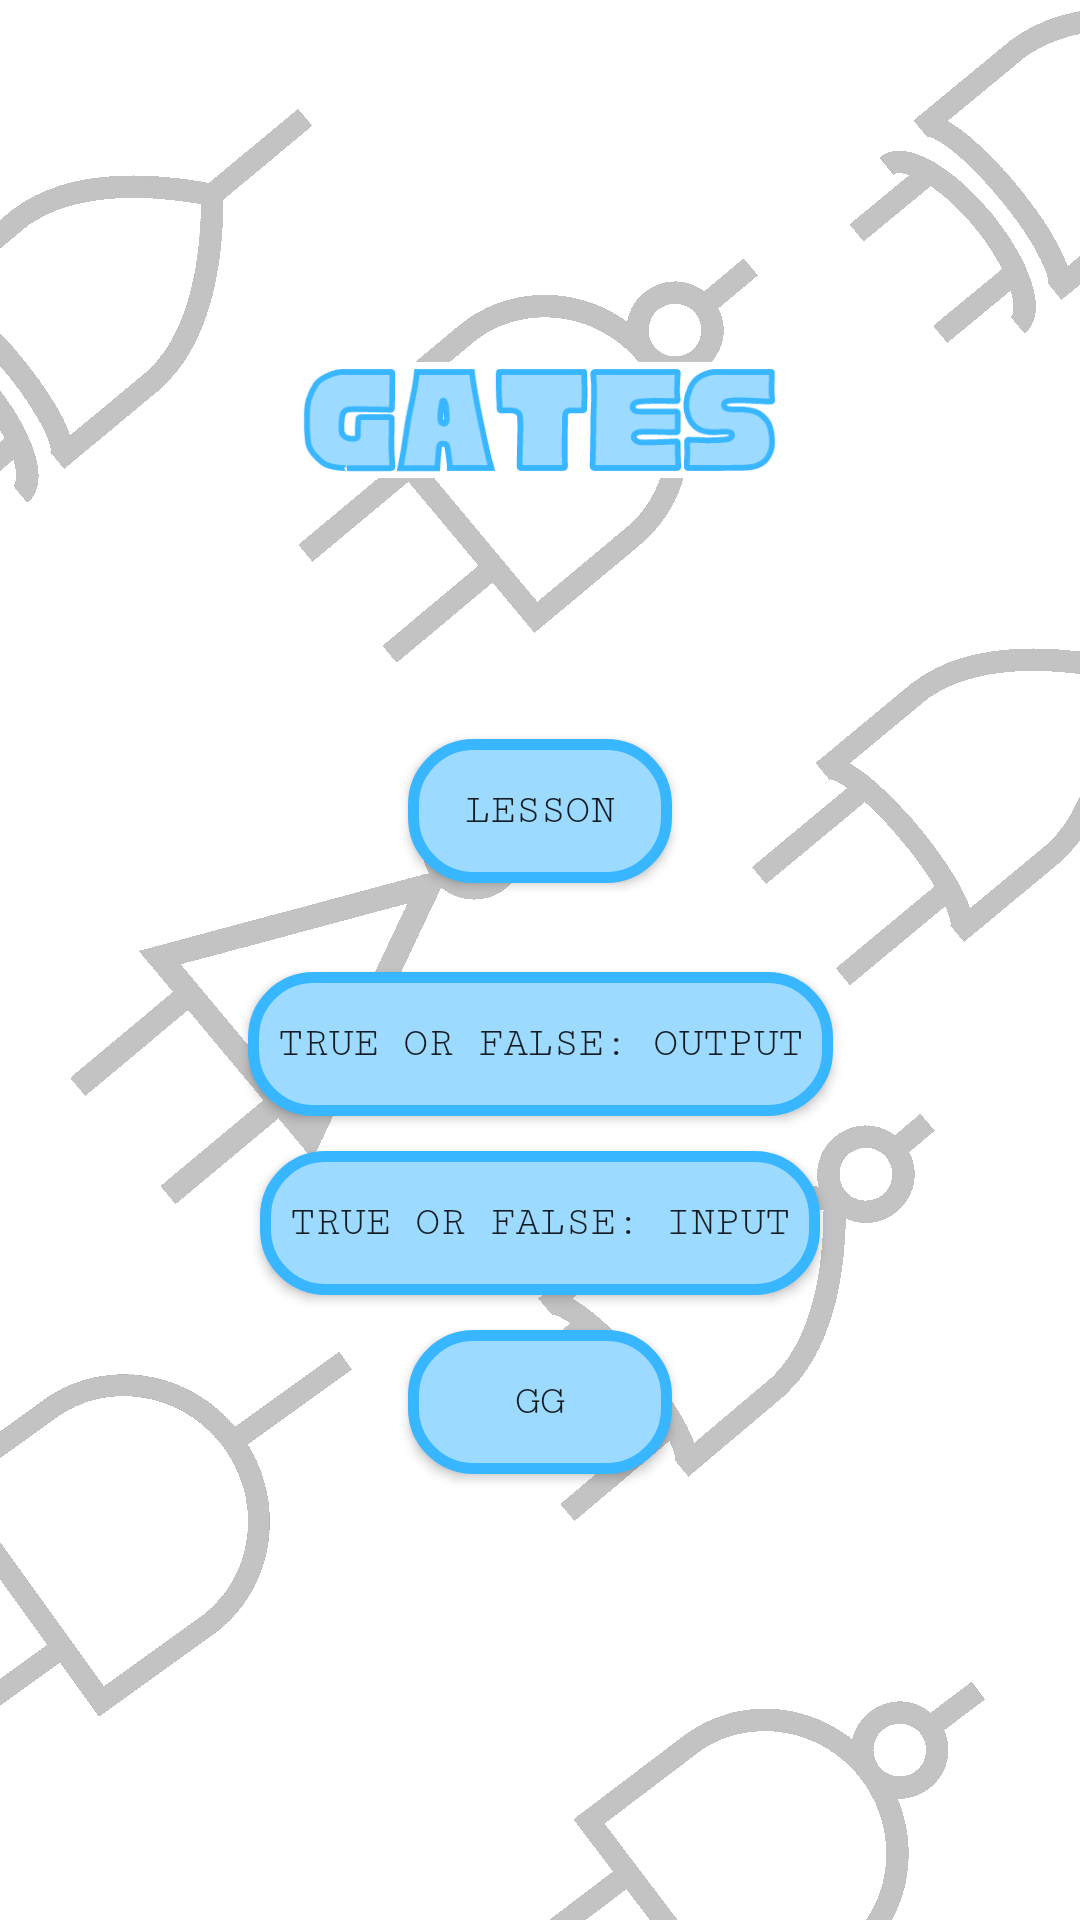

Here is an Android app screen rendered from its layout file. Give the layout XML and the strings, colors and styles it references.
<!-- AndroidManifest.xml: application theme Theme.Gates -->
<!-- res/layout/activity_games.xml -->
<?xml version="1.0" encoding="utf-8"?>
<androidx.constraintlayout.widget.ConstraintLayout
        xmlns:android="http://schemas.android.com/apk/res/android"
        xmlns:tools="http://schemas.android.com/tools"
        android:layout_width="match_parent"
        android:layout_height="match_parent"
        xmlns:app="http://schemas.android.com/apk/res-auto"
        tools:context=".ActivityGames">

    <ImageView
        android:layout_width="match_parent"
        android:layout_height="match_parent"
        android:scaleType="fitXY"
        android:src="@drawable/bg1_0"/>

    <androidx.constraintlayout.widget.ConstraintLayout
        android:layout_width="match_parent"
        android:layout_height="match_parent"
        android:id="@+id/games_layout">

        <ImageView
            android:id="@+id/logo"
            android:layout_height="0dp"
            android:layout_width="match_parent"
            android:layout_marginHorizontal="100dp"
            app:layout_constraintBottom_toBottomOf="parent"
            app:layout_constraintEnd_toEndOf="parent"
            app:layout_constraintStart_toStartOf="parent"
            app:layout_constraintTop_toTopOf="parent"
            app:layout_constraintVertical_bias="0.2"
            app:layout_constraintDimensionRatio="w, 1:4"
            app:srcCompat="@drawable/gates_font_1" />

        <Button
            android:text="@string/lesson"
            android:fontFamily="courier"
            android:padding="10dp"
            android:background="@drawable/buttons"
            android:layout_width="wrap_content"
            android:layout_height="wrap_content"
            android:layout_centerHorizontal="true"
            android:id="@+id/lesson"
            android:onClick="setLesson"
            app:layout_constraintTop_toBottomOf="@id/logo"
            app:layout_constraintBottom_toBottomOf="parent"
            app:layout_constraintEnd_toEndOf="parent"
            app:layout_constraintStart_toStartOf="parent"
            app:layout_constraintVertical_bias="0.2"/>

        <Button
            android:layout_below="@id/lesson"
            android:background="@drawable/buttons"
            android:text="@string/game1"
            android:fontFamily="courier"
            android:padding="10dp"
            android:layout_width="wrap_content"
            android:layout_height="wrap_content"
            android:id="@+id/game1"
            android:onClick="setGame1"
            app:layout_constraintTop_toBottomOf="@id/lesson"
            app:layout_constraintBottom_toBottomOf="parent"
            app:layout_constraintEnd_toEndOf="parent"
            app:layout_constraintStart_toStartOf="parent"
            app:layout_constraintVertical_bias="0.1"/>

        <Button
            android:layout_below="@id/game1"
            android:background="@drawable/buttons"
            android:text="@string/game2"
            android:fontFamily="courier"
            android:padding="10dp"
            android:layout_width="wrap_content"
            android:layout_height="wrap_content"
            android:id="@+id/game2"
            android:onClick="setGame2"
            app:layout_constraintTop_toBottomOf="@id/lesson"
            app:layout_constraintBottom_toBottomOf="parent"
            app:layout_constraintEnd_toEndOf="parent"
            app:layout_constraintStart_toStartOf="parent"
            app:layout_constraintVertical_bias="0.3"/>

        <Button
            android:layout_below="@id/game2"
            android:background="@drawable/buttons"
            android:text="@string/game3"
            android:fontFamily="courier"
            android:padding="10dp"
            android:layout_width="wrap_content"
            android:layout_height="wrap_content"
            android:id="@+id/game3"
            android:onClick="setGame3"
            app:layout_constraintTop_toBottomOf="@id/lesson"
            app:layout_constraintBottom_toBottomOf="parent"
            app:layout_constraintEnd_toEndOf="parent"
            app:layout_constraintStart_toStartOf="parent"
            app:layout_constraintVertical_bias="0.5"/>

    </androidx.constraintlayout.widget.ConstraintLayout>

    

</androidx.constraintlayout.widget.ConstraintLayout>
<!-- resources referenced by this layout -->
<resources>
  <!-- drawable bg1_0: png bitmap (drawable-v24, 48901 bytes) -->
  <!-- drawable buttons (drawable) -->
  <?xml version="1.0" encoding="utf-8"?>
  
  <shape xmlns:android="http://schemas.android.com/apk/res/android">
      <corners
              android:radius="20dp"
      />
      <stroke
              android:color="#38b6ff"
              android:width="3.5dp"
      />
      <solid
              android:color="#9cdaff"
      />
  </shape>
  <!-- drawable gates_font_1: png bitmap (drawable-v24, 7763 bytes) -->
  <string name="advanced">advanced</string>
  <string name="game1">True or False: Output</string>
  <string name="game2">True or False: Input</string>
  <string name="game3">GG</string>
  <string name="intermediate">intermediate</string>
  <string name="lesson">Lesson</string>
  <string name="novice">novice</string>
  <style name="Theme.Gates" parent="Theme.MaterialComponents.DayNight.DarkActionBar">
          
          <item name="colorPrimary">@color/purple_500</item>
          <item name="colorPrimaryVariant">@color/purple_700</item>
          <item name="colorOnPrimary">@color/white</item>
          
          <item name="colorSecondary">@color/teal_200</item>
          <item name="colorSecondaryVariant">@color/teal_700</item>
          <item name="colorOnSecondary">@color/black</item>
          
          <item name="android:statusBarColor" tools:targetApi="l">?attr/colorPrimaryVariant</item>
          
      </style>
  <!-- not gathered from this repository: default colours our renderer supplied (Android Studio template values) -->
  <color name="purple_500">#FF6200EE</color>
  <color name="purple_700">#FF3700B3</color>
  <color name="teal_200">#FF03DAC5</color>
  <color name="teal_700">#FF018786</color>
  <color name="black">#FF000000</color>
  <color name="white">#FFFFFFFF</color>
</resources>
